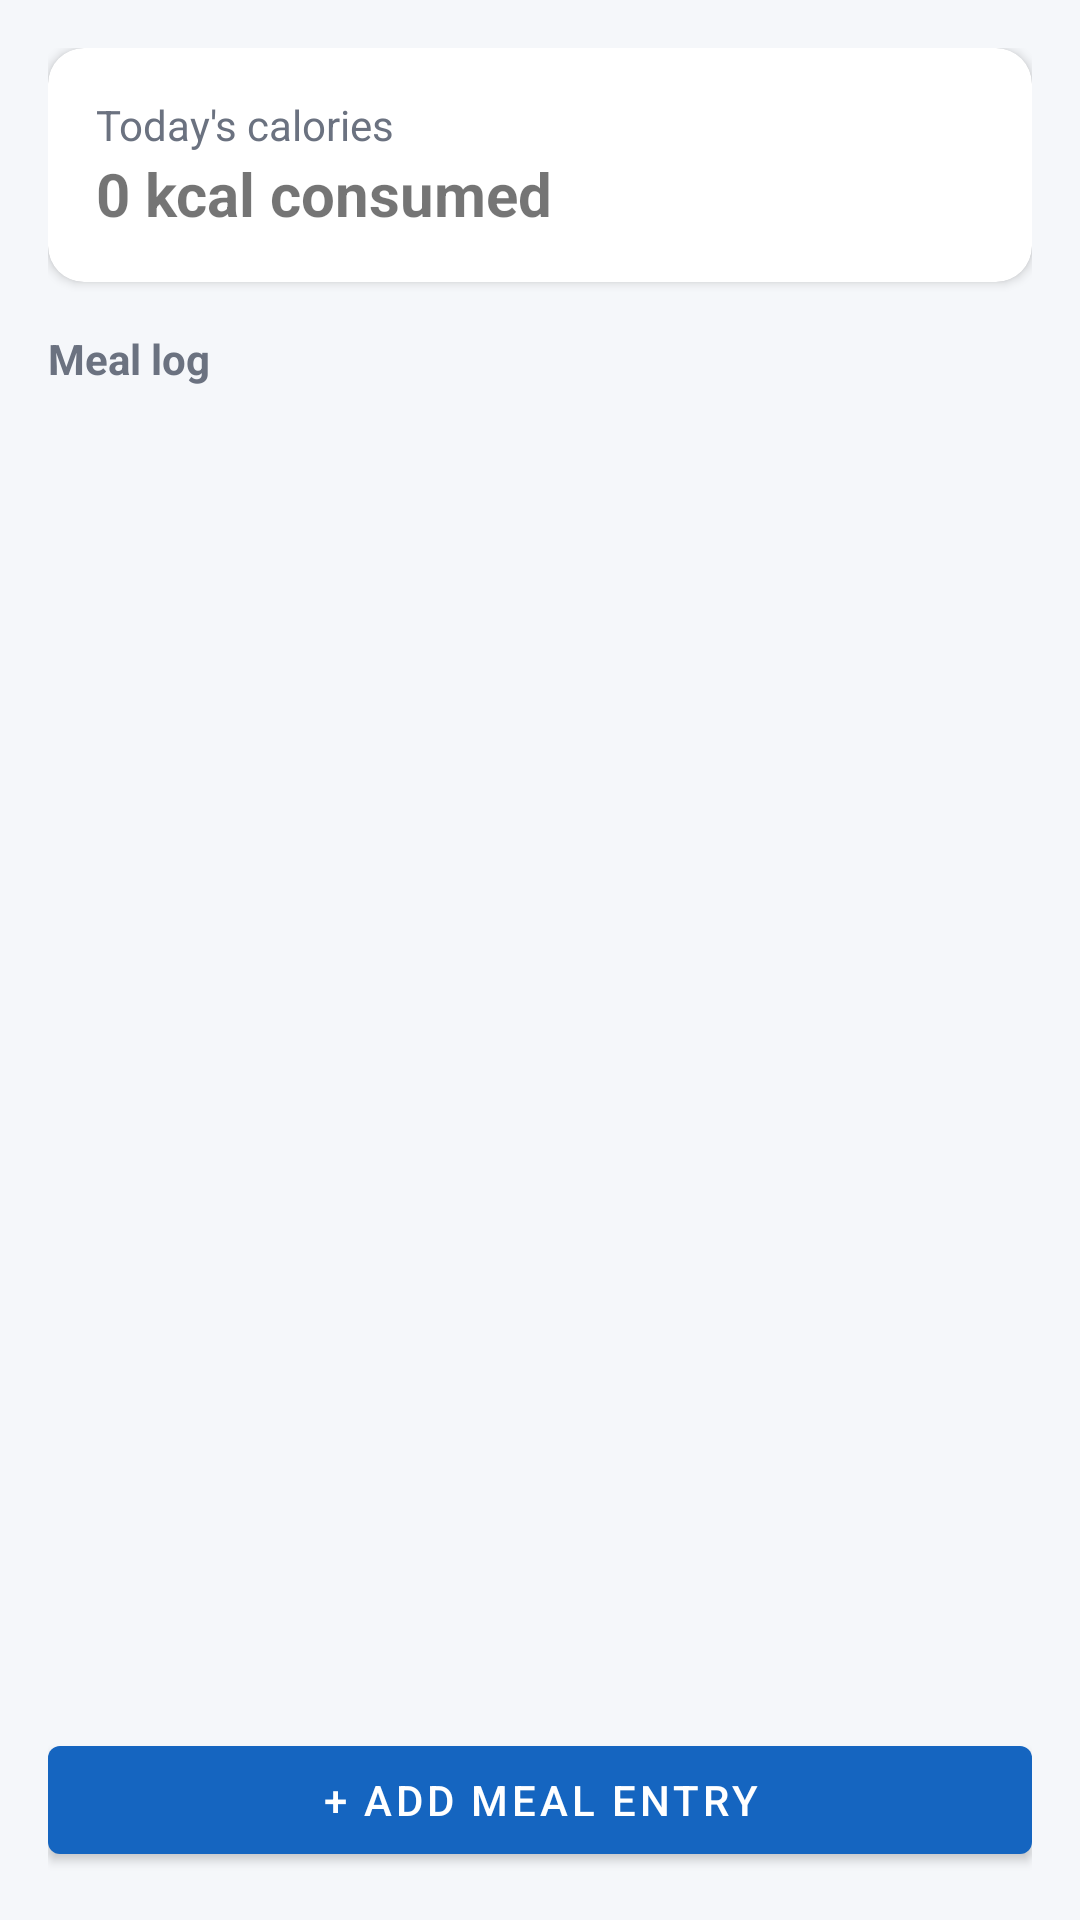

The Android layout XML behind this screen, and the referenced resources:
<!-- AndroidManifest.xml: application theme Theme.PulseFit -->
<!-- res/layout/fragment_diet.xml -->
<?xml version="1.0" encoding="utf-8"?>
<LinearLayout xmlns:android="http://schemas.android.com/apk/res/android"
    android:layout_width="match_parent"
    android:layout_height="match_parent"
    android:orientation="vertical"
    android:padding="16dp">

    <androidx.cardview.widget.CardView
        android:layout_width="match_parent"
        android:layout_height="wrap_content"
        app:cardCornerRadius="12dp"
        app:cardElevation="2dp"
        xmlns:app="http://schemas.android.com/apk/res-auto">

        <LinearLayout
            android:layout_width="match_parent"
            android:layout_height="wrap_content"
            android:orientation="vertical"
            android:padding="16dp">

            <TextView
                android:layout_width="wrap_content"
                android:layout_height="wrap_content"
                android:text="Today's calories"
                android:textColor="@color/text_secondary" />

            <TextView
                android:id="@+id/caloriesConsumedText"
                android:layout_width="wrap_content"
                android:layout_height="wrap_content"
                android:text="0 kcal consumed"
                android:textSize="20sp"
                android:textStyle="bold" />
        </LinearLayout>
    </androidx.cardview.widget.CardView>

    <TextView
        android:layout_width="wrap_content"
        android:layout_height="wrap_content"
        android:layout_marginTop="16dp"
        android:text="Meal log"
        android:textColor="@color/text_secondary"
        android:textStyle="bold" />

    <androidx.recyclerview.widget.RecyclerView
        android:id="@+id/mealsRecyclerView"
        android:layout_width="match_parent"
        android:layout_height="0dp"
        android:layout_marginTop="8dp"
        android:layout_weight="1" />

    <com.google.android.material.button.MaterialButton
        android:id="@+id/addMealButton"
        android:layout_width="match_parent"
        android:layout_height="wrap_content"
        android:layout_marginTop="8dp"
        android:text="+ Add meal entry" />

</LinearLayout>
<!-- resources referenced by this layout -->
<resources>
  <color name="text_secondary">#6B7280</color>
  <style name="Theme.PulseFit" parent="Theme.MaterialComponents.DayNight.NoActionBar">
          <item name="colorPrimary">@color/pulsefit_primary</item>
          <item name="colorPrimaryDark">@color/pulsefit_primary_dark</item>
          <item name="colorAccent">@color/pulsefit_accent</item>
          <item name="android:windowBackground">@color/background_light</item>
      </style>
  <color name="pulsefit_primary">#1565C0</color>
  <color name="pulsefit_primary_dark">#0D47A1</color>
  <color name="pulsefit_accent">#00C853</color>
  <color name="background_light">#F5F7FA</color>
</resources>
